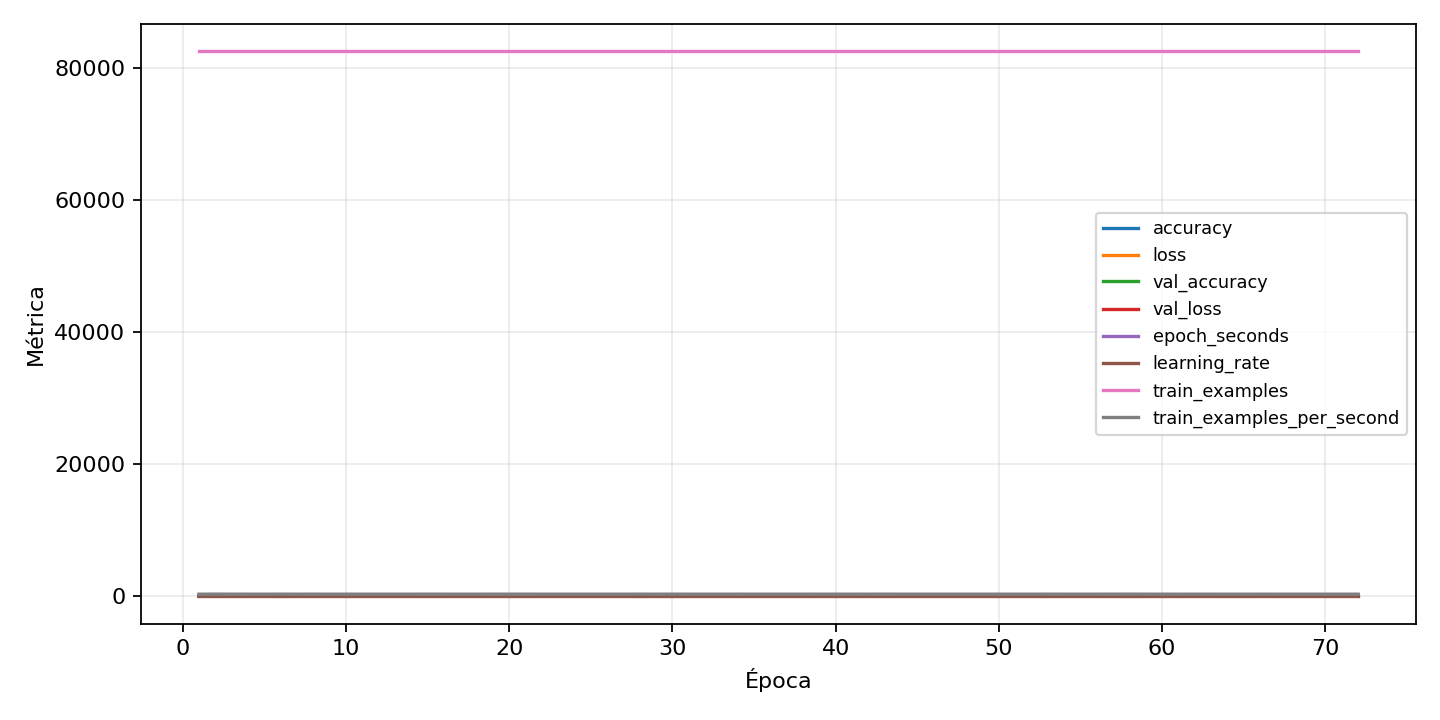

The file beside this chart, header and first rows:
epoch, accuracy, epoch_seconds, learning_rate, loss, train_examples, train_examples_per_second, val_accuracy, val_balanced_accuracy, val_class_0_f1, val_class_0_precision, val_class_0_recall, val_class_0_support, val_class_10_f1, val_class_10_precision, val_class_10_recall, val_class_10_support, val_class_11_f1, val_class_11_precision, val_class_11_recall, val_class_11_support, val_class_12_f1, val_class_12_precision, val_class_12_recall
1, 0.097, 271.2, 0.0003, 3.435, 82467, 304.1, 0.2991, 0.1498, 0.0, 0.0, 0.0, 32.0, 0.5167, 0.3893, 0.7682, 302.0, 0.1141, 0.17, 0.08586, 198.0, 0.554, 0.5463, 0.5619
2, 0.3088, 249, 0.0003, 2.209, 82467, 331.2, 0.4264, 0.2476, 0.0, 0.0, 0.0, 32.0, 0.7753, 0.6427, 0.9768, 302.0, 0.03721, 0.2353, 0.0202, 198.0, 0.8634, 0.7634, 0.9937
3, 0.4032, 260.6, 0.0003, 1.77, 82467, 316.4, 0.526, 0.3329, 0.0, 0.0, 0.0, 32.0, 0.9117, 0.8847, 0.9404, 302.0, 0.2732, 0.2976, 0.2525, 198.0, 0.9552, 0.9307, 0.981
4, 0.4752, 259.1, 0.0003, 1.525, 82467, 318.2, 0.589, 0.3909, 0.0, 0.0, 0.0, 32.0, 0.9613, 0.9761, 0.947, 302.0, 0.3536, 0.2783, 0.4848, 198.0, 0.9632, 0.971, 0.9556
5, 0.5472, 258.9, 0.0003, 1.326, 82467, 318.5, 0.674, 0.5103, 0.0, 0.0, 0.0, 32.0, 0.9751, 0.9767, 0.9735, 302.0, 0.5815, 0.6294, 0.5404, 198.0, 0.9674, 0.9455, 0.9905
6, 0.624, 257.1, 0.0003, 1.125, 82467, 320.7, 0.7356, 0.5689, 0.0, 0.0, 0.0, 32.0, 0.9642, 0.993, 0.9371, 302.0, 0.6138, 0.466, 0.899, 198.0, 0.9746, 0.9746, 0.9746
7, 0.682, 258.3, 0.0003, 0.9542, 82467, 319.3, 0.8075, 0.6557, 0.0, 0.0, 0.0, 32.0, 0.9868, 0.9836, 0.9901, 302.0, 0.8784, 0.8634, 0.8939, 198.0, 0.9872, 0.9936, 0.981
8, 0.729, 257.6, 0.0003, 0.8158, 82467, 320.1, 0.792, 0.6767, 0.0, 0.0, 0.0, 32.0, 0.9677, 0.9434, 0.9934, 302.0, 0.8951, 0.9067, 0.8838, 198.0, 0.9828, 0.9663, 1.0
9, 0.7595, 258.4, 0.0003, 0.7243, 82467, 319.2, 0.8703, 0.7607, 0.06061, 1.0, 0.03125, 32.0, 0.9852, 0.9803, 0.9901, 302.0, 0.9015, 0.8798, 0.9242, 198.0, 0.9859, 0.9752, 0.9968
10, 0.7871, 260.5, 0.0003, 0.6422, 82467, 316.6, 0.8887, 0.7864, 0.06061, 1.0, 0.03125, 32.0, 0.9836, 0.974, 0.9934, 302.0, 0.9257, 0.8813, 0.9747, 198.0, 0.9921, 0.9874, 0.9968
11, 0.8092, 259.2, 0.0003, 0.576, 82467, 318.1, 0.8887, 0.8026, 0.5778, 1.0, 0.4062, 32.0, 0.9852, 0.9772, 0.9934, 302.0, 0.9095, 0.8412, 0.9899, 198.0, 0.9905, 0.9874, 0.9937
12, 0.8288, 258.8, 0.0003, 0.5238, 82467, 318.7, 0.9189, 0.8516, 0.8148, 1.0, 0.6875, 32.0, 0.9869, 0.9773, 0.9967, 302.0, 0.9557, 0.9327, 0.9798, 198.0, 0.9952, 0.9937, 0.9968
13, 0.8405, 258.5, 0.0003, 0.4852, 82467, 319.1, 0.9272, 0.8751, 0.7451, 1.0, 0.5938, 32.0, 0.9837, 0.971, 0.9967, 302.0, 0.972, 0.9795, 0.9646, 198.0, 0.989, 0.9812, 0.9968
14, 0.8557, 258.4, 0.0003, 0.4446, 82467, 319.2, 0.9373, 0.8844, 0.7925, 1.0, 0.6562, 32.0, 0.9885, 0.9836, 0.9934, 302.0, 0.9557, 0.9327, 0.9798, 198.0, 0.9952, 0.9968, 0.9937
15, 0.8653, 257.6, 0.0003, 0.4125, 82467, 320.2, 0.9324, 0.8882, 0.8475, 0.9259, 0.7812, 32.0, 0.9884, 0.9868, 0.9901, 302.0, 0.9677, 0.9512, 0.9848, 198.0, 0.9952, 0.9968, 0.9937
16, 0.8762, 258.5, 0.0003, 0.3853, 82467, 319, 0.9487, 0.9086, 0.8814, 0.963, 0.8125, 32.0, 0.9934, 0.9934, 0.9934, 302.0, 0.9726, 0.9606, 0.9848, 198.0, 0.9968, 0.9968, 0.9968
17, 0.8838, 260.2, 0.0003, 0.361, 82467, 316.9, 0.9419, 0.8907, 0.8667, 0.9286, 0.8125, 32.0, 0.9917, 0.9901, 0.9934, 302.0, 0.9608, 0.9333, 0.9899, 198.0, 0.9952, 0.9937, 0.9968
18, 0.8877, 258.5, 0.0003, 0.3477, 82467, 319, 0.9602, 0.9369, 0.8852, 0.931, 0.8438, 32.0, 0.9934, 0.9934, 0.9934, 302.0, 0.9848, 0.9898, 0.9798, 198.0, 0.9937, 0.9875, 1.0
19, 0.9003, 257.7, 0.0003, 0.3157, 82467, 320, 0.9633, 0.9449, 0.9153, 1.0, 0.8438, 32.0, 0.995, 0.9934, 0.9967, 302.0, 0.9823, 0.9848, 0.9798, 198.0, 1.0, 1.0, 1.0
20, 0.9054, 261.6, 0.0003, 0.3017, 82467, 315.3, 0.9621, 0.9373, 0.8852, 0.931, 0.8438, 32.0, 0.995, 0.9967, 0.9934, 302.0, 0.9776, 0.9655, 0.9899, 198.0, 0.9968, 1.0, 0.9937
21, 0.909, 261, 0.0003, 0.2836, 82467, 316, 0.968, 0.9499, 0.9355, 0.9667, 0.9062, 32.0, 0.995, 0.9967, 0.9934, 302.0, 0.9798, 0.9798, 0.9798, 198.0, 0.9953, 0.9906, 1.0
22, 0.9159, 260.2, 0.0003, 0.2666, 82467, 316.9, 0.9665, 0.9491, 0.9508, 1.0, 0.9062, 32.0, 0.9967, 0.9967, 0.9967, 302.0, 0.9847, 0.9948, 0.9747, 198.0, 0.9984, 1.0, 0.9968
23, 0.9181, 259.9, 0.0003, 0.2613, 82467, 317.2, 0.9719, 0.9548, 0.9231, 0.9091, 0.9375, 32.0, 0.995, 0.9934, 0.9967, 302.0, 0.9848, 0.9848, 0.9848, 198.0, 0.9984, 0.9968, 1.0
24, 0.9209, 260.9, 0.0003, 0.2536, 82467, 316.1, 0.9678, 0.9481, 0.9508, 1.0, 0.9062, 32.0, 0.995, 0.9934, 0.9967, 302.0, 0.9798, 0.9798, 0.9798, 198.0, 0.9984, 0.9968, 1.0
25, 0.9261, 258.3, 0.0003, 0.2344, 82467, 319.3, 0.9668, 0.9437, 0.9538, 0.9394, 0.9688, 32.0, 0.995, 0.9934, 0.9967, 302.0, 0.9799, 0.975, 0.9848, 198.0, 0.9968, 0.9937, 1.0
26, 0.9299, 263.1, 0.0003, 0.2236, 82467, 313.4, 0.9751, 0.9592, 0.9524, 0.9677, 0.9375, 32.0, 0.9967, 1.0, 0.9934, 302.0, 0.9899, 0.9899, 0.9899, 198.0, 0.9984, 0.9968, 1.0
27, 0.9325, 258.4, 0.0003, 0.2161, 82467, 319.1, 0.9758, 0.9639, 0.9524, 0.9677, 0.9375, 32.0, 0.9967, 0.9967, 0.9967, 302.0, 0.9924, 0.9949, 0.9899, 198.0, 0.9952, 0.9937, 0.9968
28, 0.9365, 257.4, 0.0003, 0.2054, 82467, 320.4, 0.9693, 0.9558, 0.9538, 0.9394, 0.9688, 32.0, 0.9967, 0.9967, 0.9967, 302.0, 0.9741, 1.0, 0.9495, 198.0, 0.9953, 0.9906, 1.0
29, 0.9381, 258.2, 0.0003, 0.1996, 82467, 319.4, 0.9768, 0.9586, 0.9524, 0.9677, 0.9375, 32.0, 0.9934, 0.9967, 0.9901, 302.0, 0.9801, 0.9657, 0.9949, 198.0, 0.9968, 0.9937, 1.0
30, 0.9405, 257.1, 0.0003, 0.1924, 82467, 320.7, 0.9809, 0.9728, 0.9254, 0.8857, 0.9688, 32.0, 0.995, 0.9934, 0.9967, 302.0, 0.9924, 0.9949, 0.9899, 198.0, 0.9968, 0.9937, 1.0
31, 0.9413, 259.3, 0.0003, 0.1866, 82467, 318, 0.9732, 0.9596, 0.9688, 0.9688, 0.9688, 32.0, 0.9967, 0.9934, 1.0, 302.0, 0.9801, 0.9657, 0.9949, 198.0, 0.9984, 1.0, 0.9968
32, 0.9448, 258.3, 0.0003, 0.178, 82467, 319.2, 0.9783, 0.9671, 0.9697, 0.9412, 1.0, 32.0, 1.0, 1.0, 1.0, 302.0, 0.9824, 0.9799, 0.9848, 198.0, 0.9953, 0.9906, 1.0
33, 0.9467, 259.2, 0.0003, 0.1737, 82467, 318.1, 0.9804, 0.9684, 0.9841, 1.0, 0.9688, 32.0, 0.9951, 0.9902, 1.0, 302.0, 0.9899, 0.9899, 0.9899, 198.0, 0.9952, 0.9937, 0.9968
34, 0.9501, 259.1, 0.0003, 0.1637, 82467, 318.3, 0.9844, 0.9775, 0.9846, 0.9697, 1.0, 32.0, 0.9934, 0.9869, 1.0, 302.0, 0.9924, 0.9949, 0.9899, 198.0, 0.9984, 1.0, 0.9968
35, 0.9506, 260.9, 0.0003, 0.1615, 82467, 316.1, 0.9793, 0.9633, 0.9275, 0.8649, 1.0, 32.0, 0.9967, 0.9967, 0.9967, 302.0, 0.9949, 0.9949, 0.9949, 198.0, 0.9937, 0.9875, 1.0
36, 0.949, 260.7, 0.0003, 0.1646, 82467, 316.3, 0.9832, 0.9772, 0.9688, 0.9688, 0.9688, 32.0, 0.9934, 0.9869, 1.0, 302.0, 0.9949, 0.9949, 0.9949, 198.0, 0.9984, 1.0, 0.9968
37, 0.9535, 260.7, 0.0003, 0.1503, 82467, 316.3, 0.9765, 0.9558, 0.9688, 0.9688, 0.9688, 32.0, 0.9967, 0.9967, 0.9967, 302.0, 0.9924, 0.9949, 0.9899, 198.0, 1.0, 1.0, 1.0
38, 0.9533, 260, 0.0003, 0.1508, 82467, 317.1, 0.9761, 0.966, 0.9697, 0.9412, 1.0, 32.0, 0.9967, 1.0, 0.9934, 302.0, 0.99, 0.9802, 1.0, 198.0, 1.0, 1.0, 1.0
39, 0.9585, 258.5, 9.000000136438757e-05, 0.1335, 82467, 319, 0.9881, 0.9818, 0.9846, 0.9697, 1.0, 32.0, 1.0, 1.0, 1.0, 302.0, 0.9949, 0.9949, 0.9949, 198.0, 0.9968, 0.9937, 1.0
40, 0.9611, 259.1, 9.000000136438757e-05, 0.1281, 82467, 318.3, 0.9887, 0.9839, 0.9846, 0.9697, 1.0, 32.0, 0.9967, 0.9934, 1.0, 302.0, 0.9949, 1.0, 0.9899, 198.0, 0.9968, 0.9968, 0.9968
41, 0.9621, 258.5, 9.000000136438757e-05, 0.1261, 82467, 319, 0.9858, 0.983, 0.9846, 0.9697, 1.0, 32.0, 0.9967, 0.9934, 1.0, 302.0, 0.9924, 0.9899, 0.9949, 198.0, 0.9952, 0.9937, 0.9968
42, 0.9638, 261.9, 9.000000136438757e-05, 0.122, 82467, 314.9, 0.9887, 0.9848, 0.9688, 0.9688, 0.9688, 32.0, 0.9967, 0.9934, 1.0, 302.0, 0.9924, 0.9899, 0.9949, 198.0, 0.9984, 1.0, 0.9968
43, 0.9627, 260.5, 9.000000136438757e-05, 0.1236, 82467, 316.5, 0.9878, 0.9821, 1.0, 1.0, 1.0, 32.0, 0.9983, 0.9967, 1.0, 302.0, 0.9924, 0.9899, 0.9949, 198.0, 0.9984, 1.0, 0.9968
44, 0.9631, 261.2, 9.000000136438757e-05, 0.1208, 82467, 315.8, 0.9893, 0.9855, 0.9846, 0.9697, 1.0, 32.0, 0.9983, 0.9967, 1.0, 302.0, 0.9924, 0.9899, 0.9949, 198.0, 0.9984, 0.9968, 1.0
45, 0.9643, 259.9, 9.000000136438757e-05, 0.1186, 82467, 317.3, 0.988, 0.981, 0.9846, 0.9697, 1.0, 32.0, 0.9983, 0.9967, 1.0, 302.0, 0.9949, 1.0, 0.9899, 198.0, 0.9968, 0.9937, 1.0
46, 0.9639, 260.5, 9.000000136438757e-05, 0.1165, 82467, 316.5, 0.9893, 0.9861, 0.9846, 0.9697, 1.0, 32.0, 0.9983, 0.9967, 1.0, 302.0, 0.9975, 1.0, 0.9949, 198.0, 0.9953, 0.9906, 1.0
47, 0.9639, 260, 9.000000136438757e-05, 0.1184, 82467, 317.2, 0.9888, 0.9846, 0.9688, 0.9688, 0.9688, 32.0, 0.9967, 0.9934, 1.0, 302.0, 0.9949, 1.0, 0.9899, 198.0, 0.9968, 0.9968, 0.9968
48, 0.9652, 259.4, 9.000000136438757e-05, 0.1137, 82467, 317.9, 0.9893, 0.9862, 0.9846, 0.9697, 1.0, 32.0, 0.9983, 0.9967, 1.0, 302.0, 0.9924, 0.9899, 0.9949, 198.0, 0.9984, 0.9968, 1.0
49, 0.9657, 259.1, 9.000000136438757e-05, 0.114, 82467, 318.3, 0.9902, 0.9877, 1.0, 1.0, 1.0, 32.0, 0.9983, 0.9967, 1.0, 302.0, 0.9924, 0.9899, 0.9949, 198.0, 0.9984, 0.9968, 1.0
50, 0.9645, 258.5, 9.000000136438757e-05, 0.1152, 82467, 319, 0.9887, 0.9855, 0.9846, 0.9697, 1.0, 32.0, 0.9967, 0.9934, 1.0, 302.0, 0.9924, 0.9899, 0.9949, 198.0, 0.9984, 1.0, 0.9968
51, 0.9648, 258.6, 9.000000136438757e-05, 0.1154, 82467, 318.9, 0.9897, 0.9857, 1.0, 1.0, 1.0, 32.0, 0.9983, 0.9967, 1.0, 302.0, 0.9975, 1.0, 0.9949, 198.0, 0.9984, 0.9968, 1.0
52, 0.9663, 259.4, 9.000000136438757e-05, 0.1146, 82467, 318, 0.9893, 0.9862, 1.0, 1.0, 1.0, 32.0, 0.9967, 0.9934, 1.0, 302.0, 0.9874, 0.9849, 0.9899, 198.0, 0.9968, 1.0, 0.9937
53, 0.9654, 257.3, 9.000000136438757e-05, 0.1136, 82467, 320.4, 0.9898, 0.9874, 0.9846, 0.9697, 1.0, 32.0, 0.9983, 0.9967, 1.0, 302.0, 0.9949, 1.0, 0.9899, 198.0, 0.9968, 0.9937, 1.0
54, 0.9684, 260.5, 2.700000004551839e-05, 0.1053, 82467, 316.6, 0.9898, 0.9857, 0.9846, 0.9697, 1.0, 32.0, 0.9983, 0.9967, 1.0, 302.0, 0.9924, 0.9899, 0.9949, 198.0, 1.0, 1.0, 1.0
55, 0.9684, 258.9, 2.700000004551839e-05, 0.1046, 82467, 318.6, 0.9907, 0.9885, 0.9846, 0.9697, 1.0, 32.0, 0.9967, 0.9934, 1.0, 302.0, 0.9924, 0.9899, 0.9949, 198.0, 0.9968, 0.9968, 0.9968
56, 0.9684, 260.1, 2.700000004551839e-05, 0.1044, 82467, 317.1, 0.99, 0.9882, 0.9846, 0.9697, 1.0, 32.0, 0.9967, 0.9934, 1.0, 302.0, 0.9924, 0.9899, 0.9949, 198.0, 0.9984, 1.0, 0.9968
57, 0.9693, 261.6, 2.700000004551839e-05, 0.1019, 82467, 315.3, 0.9903, 0.988, 0.9846, 0.9697, 1.0, 32.0, 0.9967, 0.9934, 1.0, 302.0, 0.9924, 0.9899, 0.9949, 198.0, 0.9952, 0.9937, 0.9968
58, 0.9694, 254.8, 2.700000004551839e-05, 0.1014, 82467, 323.7, 0.99, 0.9877, 0.9846, 0.9697, 1.0, 32.0, 0.9967, 0.9934, 1.0, 302.0, 0.9949, 1.0, 0.9899, 198.0, 0.9952, 0.9937, 0.9968
59, 0.9685, 257.9, 2.700000004551839e-05, 0.1046, 82467, 319.8, 0.9909, 0.9879, 0.9846, 0.9697, 1.0, 32.0, 0.9967, 0.9934, 1.0, 302.0, 0.9949, 0.9949, 0.9949, 198.0, 0.9984, 1.0, 0.9968
60, 0.9697, 262.2, 8.099999831756577e-06, 0.101, 82467, 314.5, 0.9905, 0.9883, 0.9846, 0.9697, 1.0, 32.0, 0.9967, 0.9934, 1.0, 302.0, 0.9924, 0.9899, 0.9949, 198.0, 0.9984, 1.0, 0.9968
... 12 more rows
